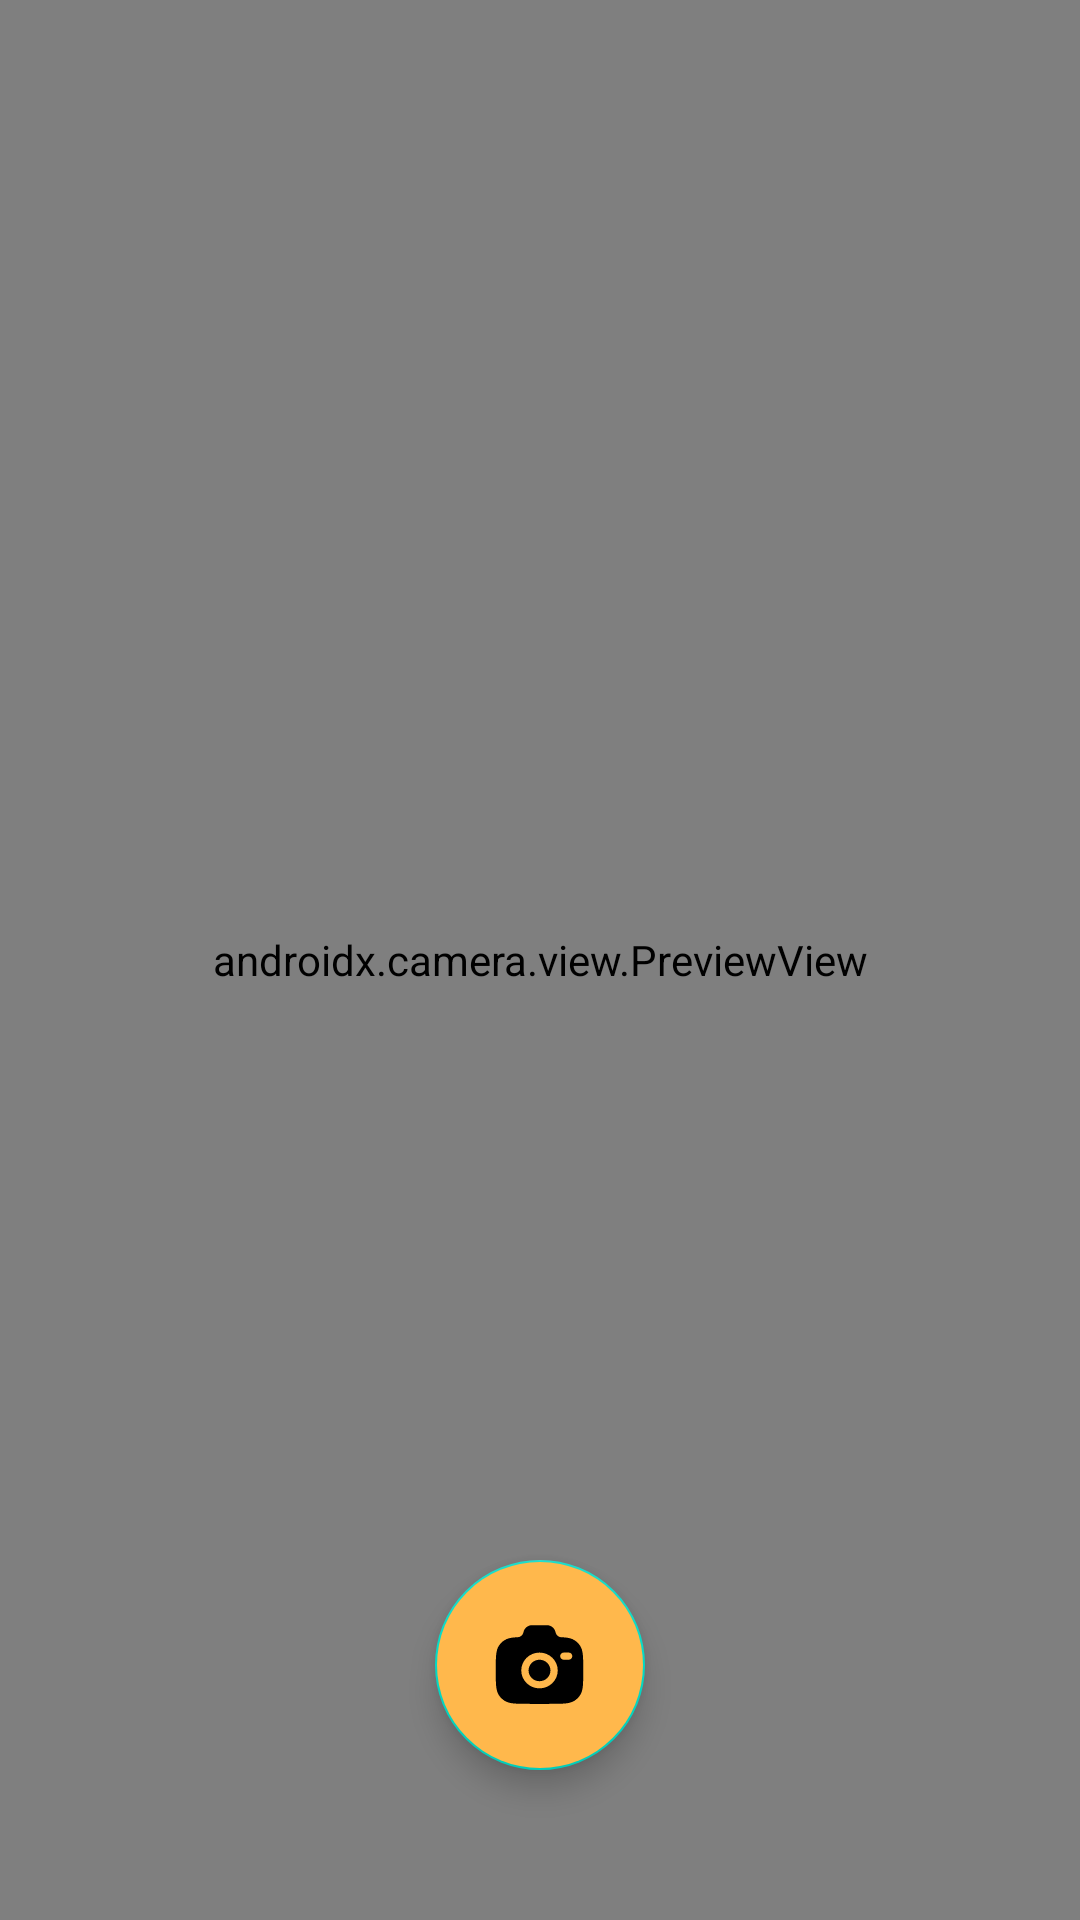

Android layout source for this screen:
<!-- AndroidManifest.xml: application theme Theme.Momento -->
<!-- res/layout/activity_camera.xml -->
<?xml version="1.0" encoding="utf-8"?>
<androidx.constraintlayout.widget.ConstraintLayout xmlns:android="http://schemas.android.com/apk/res/android"
    xmlns:app="http://schemas.android.com/apk/res-auto"
    xmlns:tools="http://schemas.android.com/tools"
    android:layout_width="match_parent"
    android:layout_height="match_parent"
    tools:context=".view.story.add.CameraActivity">

    <androidx.camera.view.PreviewView
        android:id="@+id/image_preview"
        android:layout_width="match_parent"
        android:layout_height="match_parent"
        app:layout_constraintBottom_toBottomOf="parent"
        app:layout_constraintEnd_toEndOf="parent"
        app:layout_constraintStart_toStartOf="parent"
        app:layout_constraintTop_toTopOf="parent" />

    <com.google.android.material.floatingactionbutton.FloatingActionButton
        android:id="@+id/btn_capture"
        android:layout_width="wrap_content"
        android:layout_height="wrap_content"
        android:layout_marginBottom="50dp"
        android:backgroundTint="@color/fab_bg"
        android:src="@drawable/ic_camera"
        app:fabCustomSize="70dp"
        app:maxImageSize="35dp"
        android:contentDescription="@string/capture"
        app:layout_constraintBottom_toBottomOf="parent"
        app:layout_constraintEnd_toEndOf="parent"
        app:layout_constraintStart_toStartOf="parent" />

</androidx.constraintlayout.widget.ConstraintLayout>
<!-- resources referenced by this layout -->
<resources>
  <color name="fab_bg">@color/orange_light</color>
  <!-- drawable ic_camera (drawable) -->
  <vector android:height="24dp" android:viewportHeight="24"
      android:viewportWidth="24" android:width="24dp" xmlns:android="http://schemas.android.com/apk/res/android">
      <path android:fillColor="#1C274C" android:fillType="evenOdd" android:pathData="M9.778,21H14.222C17.343,21 18.904,21 20.025,20.265C20.51,19.946 20.927,19.537 21.251,19.061C22,17.96 22,16.428 22,13.364C22,10.299 22,8.767 21.251,7.667C20.927,7.19 20.51,6.781 20.025,6.463C19.304,5.99 18.403,5.821 17.022,5.761C16.363,5.761 15.796,5.271 15.667,4.636C15.473,3.685 14.622,3 13.634,3H10.366C9.378,3 8.527,3.685 8.333,4.636C8.204,5.271 7.637,5.761 6.978,5.761C5.597,5.821 4.696,5.99 3.975,6.463C3.49,6.781 3.073,7.19 2.749,7.667C2,8.767 2,10.299 2,13.364C2,16.428 2,17.96 2.749,19.061C3.073,19.537 3.49,19.946 3.975,20.265C5.096,21 6.657,21 9.778,21ZM12,9.273C9.699,9.273 7.833,11.104 7.833,13.364C7.833,15.623 9.699,17.455 12,17.455C14.301,17.455 16.167,15.623 16.167,13.364C16.167,11.104 14.301,9.273 12,9.273ZM12,10.909C10.619,10.909 9.5,12.008 9.5,13.364C9.5,14.719 10.619,15.818 12,15.818C13.381,15.818 14.5,14.719 14.5,13.364C14.5,12.008 13.381,10.909 12,10.909ZM16.722,10.091C16.722,9.639 17.095,9.273 17.556,9.273H18.667C19.127,9.273 19.5,9.639 19.5,10.091C19.5,10.543 19.127,10.909 18.667,10.909H17.556C17.095,10.909 16.722,10.543 16.722,10.091Z"/>
  </vector>
  <style name="Theme.Momento" parent="Base.Theme.Momento" />
  <color name="orange_light">#FFB84C</color>
  <style name="Base.Theme.Momento" parent="Theme.MaterialComponents.DayNight.DarkActionBar">
          
          <item name="colorPrimary">@color/orange</item>
          <item name="android:textColorPrimary">@color/black</item>
          <item name="android:statusBarColor">@color/orange_light</item>
          <item name="actionBarTheme">@style/AppTheme.AppBarOverlay</item>
          <item name="colorOnPrimary">@color/black</item>
      </style>
  <color name="orange">#ea6344</color>
  <color name="black">#FF000000</color>
  <style name="AppTheme.AppBarOverlay" parent="ThemeOverlay.AppCompat.Dark.ActionBar">
          <item name="android:textColorPrimary">@color/black</item>
      </style>
</resources>
